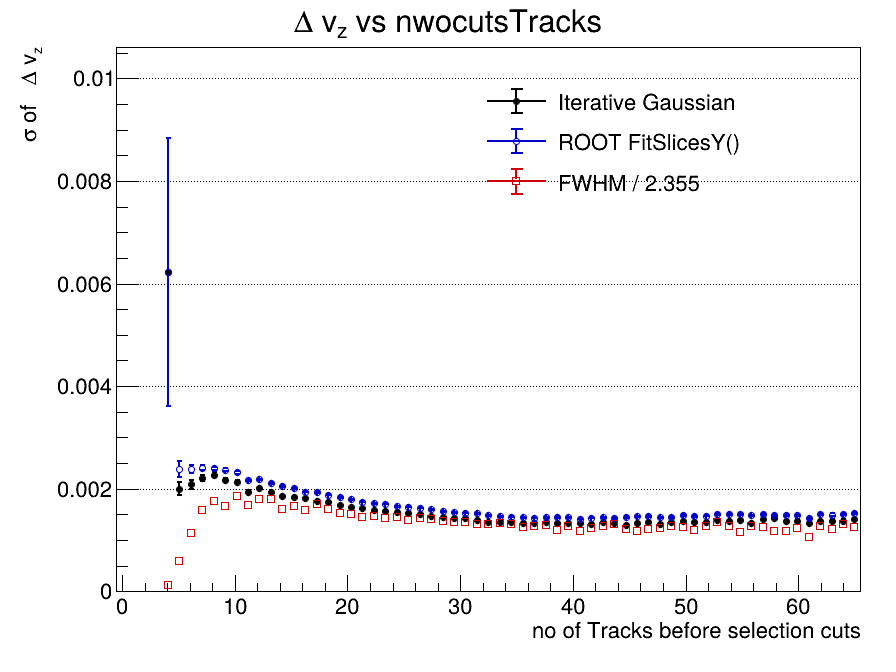

The table this chart was drawn from, first rows:
x_low, x_high, x_center, entries, iterative_mean, iterative_mean_error, iterative_sigma, iterative_sigma_error, iterative_chi2_ndf, iterative_iterations, iterative_fit_status, fitslicesy_sigma, fitslicesy_sigma_error, fwhm, fwhm_sigma
-0.5, 0.5154, 0.007692, 0, nan, nan, nan, nan, nan, 0, -1, 0, 0, nan, nan
0.5154, 1.531, 1.023, 0, nan, nan, nan, nan, nan, 0, -1, 0, 0, nan, nan
1.531, 2.546, 2.038, 0, nan, nan, nan, nan, nan, 0, -1, 0, 0, nan, nan
2.546, 3.562, 3.054, 0, nan, nan, nan, nan, nan, 0, -1, 0, 0, nan, nan
3.562, 4.577, 4.069, 95, 0.0004168, 0.001505, 0.006231, 0.00261, 0.3758, 2, 0, 0.006231, 0.00261, 0.0003, 0.0001274
4.577, 5.592, 5.085, 433, 4.06977817217e-05, 0.0001293, 0.002, 0.0001311, 0.9782, 6, 0, 0.002382, 0.0001525, 0.001404, 0.0005962
5.592, 6.608, 6.1, 1170, -6.67316912155e-05, 7.56963535163e-05, 0.002085, 7.99622958475e-05, 1.215, 4, 0, 0.002393, 7.85471440838e-05, 0.002701, 0.001147
6.608, 7.623, 7.115, 2247, -1.97663569598e-06, 5.61288472606e-05, 0.002205, 5.75590786365e-05, 1.3, 4, 0, 0.002408, 4.73980907978e-05, 0.003725, 0.001582
7.623, 8.638, 8.131, 3860, -2.70483283672e-05, 4.42114624943e-05, 0.002277, 4.55540101231e-05, 1.126, 10, 0, 0.002399, 3.34360665174e-05, 0.004149, 0.001762
8.638, 9.654, 9.146, 5673, -4.59489268119e-05, 3.46405161109e-05, 0.002169, 3.67539948526e-05, 1.572, 4, 0, 0.002371, 2.93826937985e-05, 0.003899, 0.001656
9.654, 10.67, 10.16, 7718, 2.07034551151e-05, 2.89191994397e-05, 0.002138, 3.0051773719e-05, 1.687, 3, 0, 0.002317, 2.47397513156e-05, 0.004396, 0.001867
10.67, 11.68, 11.18, 9901, 5.11207869777e-05, 2.33918961924e-05, 0.001945, 2.44418846368e-05, 1.644, 4, 0, 0.002173, 2.15796338098e-05, 0.00397, 0.001686
11.68, 12.7, 12.19, 12154, -2.53711871358e-06, 2.18821187138e-05, 0.002015, 2.28555713295e-05, 1.749, 4, 0, 0.002181, 1.8431760538e-05, 0.004241, 0.001801
12.7, 13.72, 13.21, 13963, 3.51170990683e-06, 1.96728752969e-05, 0.001937, 2.0097847864e-05, 1.331, 4, 0, 0.002112, 1.64328132582e-05, 0.004216, 0.001791
13.72, 14.73, 14.22, 16346, 1.82601116564e-05, 1.74336672794e-05, 0.001856, 1.7729320873e-05, 1.192, 5, 0, 0.002052, 1.51934763002e-05, 0.003785, 0.001607
14.73, 15.75, 15.24, 18145, 6.74764195121e-09, 1.62826278088e-05, 0.001839, 1.65811076845e-05, 1.791, 4, 0, 0.002018, 1.40176239523e-05, 0.003933, 0.00167
15.75, 16.76, 16.25, 19795, 9.07950523048e-07, 1.5162775063e-05, 0.001812, 1.53313512104e-05, 1.756, 3, 0, 0.001945, 1.25624534963e-05, 0.003751, 0.001593
16.76, 17.78, 17.27, 21639, 2.61829658325e-05, 1.43768646539e-05, 0.001769, 1.45235514601e-05, 1.344, 4, 0, 0.001935, 1.21999159995e-05, 0.004007, 0.001701
17.78, 18.79, 18.28, 23017, 1.17395641988e-05, 1.35282883704e-05, 0.001738, 1.34064614333e-05, 1.203, 4, 0, 0.001883, 1.12809922445e-05, 0.003793, 0.001611
18.79, 19.81, 19.3, 24427, -1.63408028729e-05, 1.27778345073e-05, 0.001676, 1.28959908006e-05, 1.738, 4, 0, 0.00184, 1.09922126889e-05, 0.003579, 0.00152
19.81, 20.82, 20.32, 25664, 7.06517578188e-06, 1.22069151346e-05, 0.001637, 1.21481305694e-05, 1.824, 4, 0, 0.001793, 1.04737061304e-05, 0.003546, 0.001506
20.82, 21.84, 21.33, 26430, 1.68924740519e-05, 1.19290929814e-05, 0.001619, 1.22107509391e-05, 1.654, 4, 0, 0.001748, 9.94736986995e-06, 0.003394, 0.001441
21.84, 22.85, 22.35, 26923, -7.70552414419e-06, 1.13958151613e-05, 0.001582, 1.13927868269e-05, 1.158, 4, 0, 0.001721, 9.72369605519e-06, 0.003467, 0.001472
22.85, 23.87, 23.36, 28075, 5.3461150552e-06, 1.10650154874e-05, 0.001573, 1.10218608197e-05, 1.804, 4, 0, 0.001707, 9.40630362638e-06, 0.003352, 0.001423
23.87, 24.88, 24.38, 28669, 1.81454799142e-05, 1.08294189249e-05, 0.00155, 1.08141717455e-05, 1.388, 4, 0, 0.001662, 8.7723263135e-06, 0.003421, 0.001453
24.88, 25.9, 25.39, 28253, 1.38603788891e-05, 1.08927317771e-05, 0.001533, 1.10127612609e-05, 2.025, 4, 0, 0.001653, 8.93620811322e-06, 0.003272, 0.001389
25.9, 26.92, 26.41, 28912, 1.35168171851e-06, 1.04235557982e-05, 0.001501, 1.04597260877e-05, 1.795, 3, 0, 0.001629, 8.88469343942e-06, 0.003369, 0.00143
26.92, 27.93, 27.42, 27872, 3.09259662371e-07, 1.0555694934e-05, 0.001464, 1.0662920935e-05, 1.746, 5, 0, 0.001596, 8.77218689542e-06, 0.003312, 0.001407
27.93, 28.95, 28.44, 27913, 1.42738414133e-05, 1.03403027948e-05, 0.001448, 1.04182981909e-05, 1.254, 4, 0, 0.001561, 8.50439038454e-06, 0.003222, 0.001368
28.95, 29.96, 29.45, 27506, 5.18819768128e-06, 1.02027353829e-05, 0.001429, 1.02595960019e-05, 1.656, 4, 0, 0.001545, 8.45447836529e-06, 0.003175, 0.001348
29.96, 30.98, 30.47, 26538, -4.80154308554e-06, 1.03725077612e-05, 0.001428, 1.03435036226e-05, 1.912, 3, 0, 0.001537, 8.57977246885e-06, 0.003185, 0.001353
30.98, 31.99, 31.48, 25804, 1.03393128908e-05, 1.03491366159e-05, 0.001396, 1.03467760721e-05, 1.158, 4, 0, 0.001519, 8.66617672629e-06, 0.003102, 0.001317
31.99, 33.01, 32.5, 47979, -1.19440237821e-05, 7.41260800287e-06, 0.001361, 7.33352144951e-06, 0.9044, 4, 0, 0.001484, 6.28093097133e-06, 0.003103, 0.001318
33.01, 34.02, 33.52, 22378, 6.47178329001e-07, 1.07883900687e-05, 0.001358, 1.08509555256e-05, 1.055, 4, 0, 0.001464, 8.82687589734e-06, 0.003121, 0.001326
34.02, 35.04, 34.53, 20955, -1.26994624464e-05, 1.10707850951e-05, 0.001351, 1.11114966351e-05, 1.641, 4, 0, 0.001458, 9.14963443316e-06, 0.003113, 0.001322
35.04, 36.05, 35.55, 19807, 6.73515952135e-06, 1.11825996409e-05, 0.001335, 1.1135962059e-05, 1.589, 4, 0, 0.001449, 9.5373188284e-06, 0.002946, 0.001251
36.05, 37.07, 36.56, 18860, 2.76039118103e-05, 1.15046459574e-05, 0.001341, 1.13230210382e-05, 1.085, 4, 0, 0.001431, 9.30665303242e-06, 0.003013, 0.001279
37.07, 38.08, 37.58, 17562, -8.09160480956e-06, 1.19871952262e-05, 0.001344, 1.20148873798e-05, 1.634, 4, 0, 0.001441, 9.84011680905e-06, 0.003067, 0.001302
38.08, 39.1, 38.59, 16300, -1.08455013894e-06, 1.22421455376e-05, 0.001327, 1.20705285105e-05, 1.245, 4, 0, 0.001449, 1.05948406217e-05, 0.002824, 0.001199
39.1, 40.12, 39.61, 15378, -8.12235585898e-06, 1.26587698254e-05, 0.001333, 1.24206530612e-05, 1.183, 4, 0, 0.001442, 1.06415266382e-05, 0.003008, 0.001277
40.12, 41.13, 40.62, 14253, 1.66428300751e-05, 1.32373440356e-05, 0.001323, 1.33435619787e-05, 1.731, 3, 0, 0.001418, 1.09784928732e-05, 0.002785, 0.001183
41.13, 42.15, 41.64, 13343, 1.03032998924e-05, 1.36616820457e-05, 0.001317, 1.38119242967e-05, 1.32, 4, 0, 0.001434, 1.16860486876e-05, 0.002894, 0.001229
42.15, 43.16, 42.65, 12511, -1.09277076244e-05, 1.42236395952e-05, 0.001342, 1.42100876878e-05, 1.34, 4, 0, 0.001444, 1.19188429813e-05, 0.003021, 0.001283
43.16, 44.18, 43.67, 11549, 5.19764905588e-06, 1.44951961675e-05, 0.001325, 1.42104191285e-05, 1.384, 4, 0, 0.001432, 1.23890917352e-05, 0.00309, 0.001312
44.18, 45.19, 44.68, 10693, -6.64786044681e-06, 1.5179455498e-05, 0.001296, 1.55399108635e-05, 1.537, 6, 0, 0.001447, 1.3428922016e-05, 0.002859, 0.001214
45.19, 46.21, 45.7, 10003, -1.15616249731e-05, 1.58840220078e-05, 0.001339, 1.59156210416e-05, 1.09, 4, 0, 0.001463, 1.37701004887e-05, 0.002792, 0.001186
46.21, 47.22, 46.72, 9308, -2.46597069145e-06, 1.66093598049e-05, 0.001346, 1.66906202e-05, 1.066, 4, 0, 0.001468, 1.44597303533e-05, 0.002839, 0.001206
47.22, 48.24, 47.73, 8923, 2.61077713034e-05, 1.67211201182e-05, 0.001317, 1.66723977983e-05, 0.8858, 4, 0, 0.001442, 1.46444859462e-05, 0.002919, 0.001239
48.24, 49.25, 48.75, 8332, 8.7375412456e-06, 1.74623670115e-05, 0.001344, 1.71923000875e-05, 0.7176, 4, 0, 0.001451, 1.46962583613e-05, 0.003018, 0.001282
49.25, 50.27, 49.76, 7811, 6.0537312263e-08, 1.84369228498e-05, 0.001362, 1.85455083129e-05, 0.9701, 4, 0, 0.001487, 1.57288199217e-05, 0.002957, 0.001256
50.27, 51.28, 50.78, 7552, 2.75102433868e-05, 1.8537400433e-05, 0.00135, 1.85335244523e-05, 1.573, 4, 0, 0.001471, 1.59687349258e-05, 0.002799, 0.001189
51.28, 52.3, 51.79, 7105, -6.66659842936e-06, 1.93310076624e-05, 0.001357, 1.90211812906e-05, 1.197, 4, 0, 0.001476, 1.64041537315e-05, 0.002991, 0.00127
52.3, 53.32, 52.81, 6822, 4.53305068773e-05, 1.99649271108e-05, 0.001387, 1.96386877647e-05, 0.8383, 4, 0, 0.001502, 1.66719877761e-05, 0.003187, 0.001353
53.32, 54.33, 53.82, 6311, 9.37919584236e-06, 2.08779715855e-05, 0.001374, 2.13710687022e-05, 1.021, 6, 0, 0.001508, 1.75201573072e-05, 0.003002, 0.001275
54.33, 55.35, 54.84, 6166, -3.28644292293e-05, 2.11980574762e-05, 0.001394, 2.11571202468e-05, 1.568, 5, 0, 0.001504, 1.7405166384e-05, 0.002704, 0.001148
55.35, 56.36, 55.85, 5923, 2.30563993708e-05, 2.07348148169e-05, 0.001336, 1.97187316385e-05, 1.193, 4, 0, 0.00148, 1.81111862205e-05, 0.003007, 0.001277
56.36, 57.38, 56.87, 5579, -2.58031387737e-05, 2.24859450839e-05, 0.001405, 2.33745700839e-05, 1.11, 4, 0, 0.001504, 1.81559992769e-05, 0.002936, 0.001247
57.38, 58.39, 57.88, 5184, 2.60448713335e-06, 2.34258679025e-05, 0.001426, 2.35232107498e-05, 1.199, 4, 0, 0.001488, 1.81181572034e-05, 0.00277, 0.001176
58.39, 59.41, 58.9, 5201, 2.75924731235e-06, 2.2806604188e-05, 0.001363, 2.30436451207e-05, 1.732, 4, 0, 0.001497, 1.9463164984e-05, 0.002773, 0.001178
59.41, 60.42, 59.92, 4919, -8.93127151403e-06, 2.36997315921e-05, 0.001379, 2.43907399033e-05, 1.008, 5, 0, 0.00149, 1.91439962164e-05, 0.002919, 0.00124
... 5 more rows
